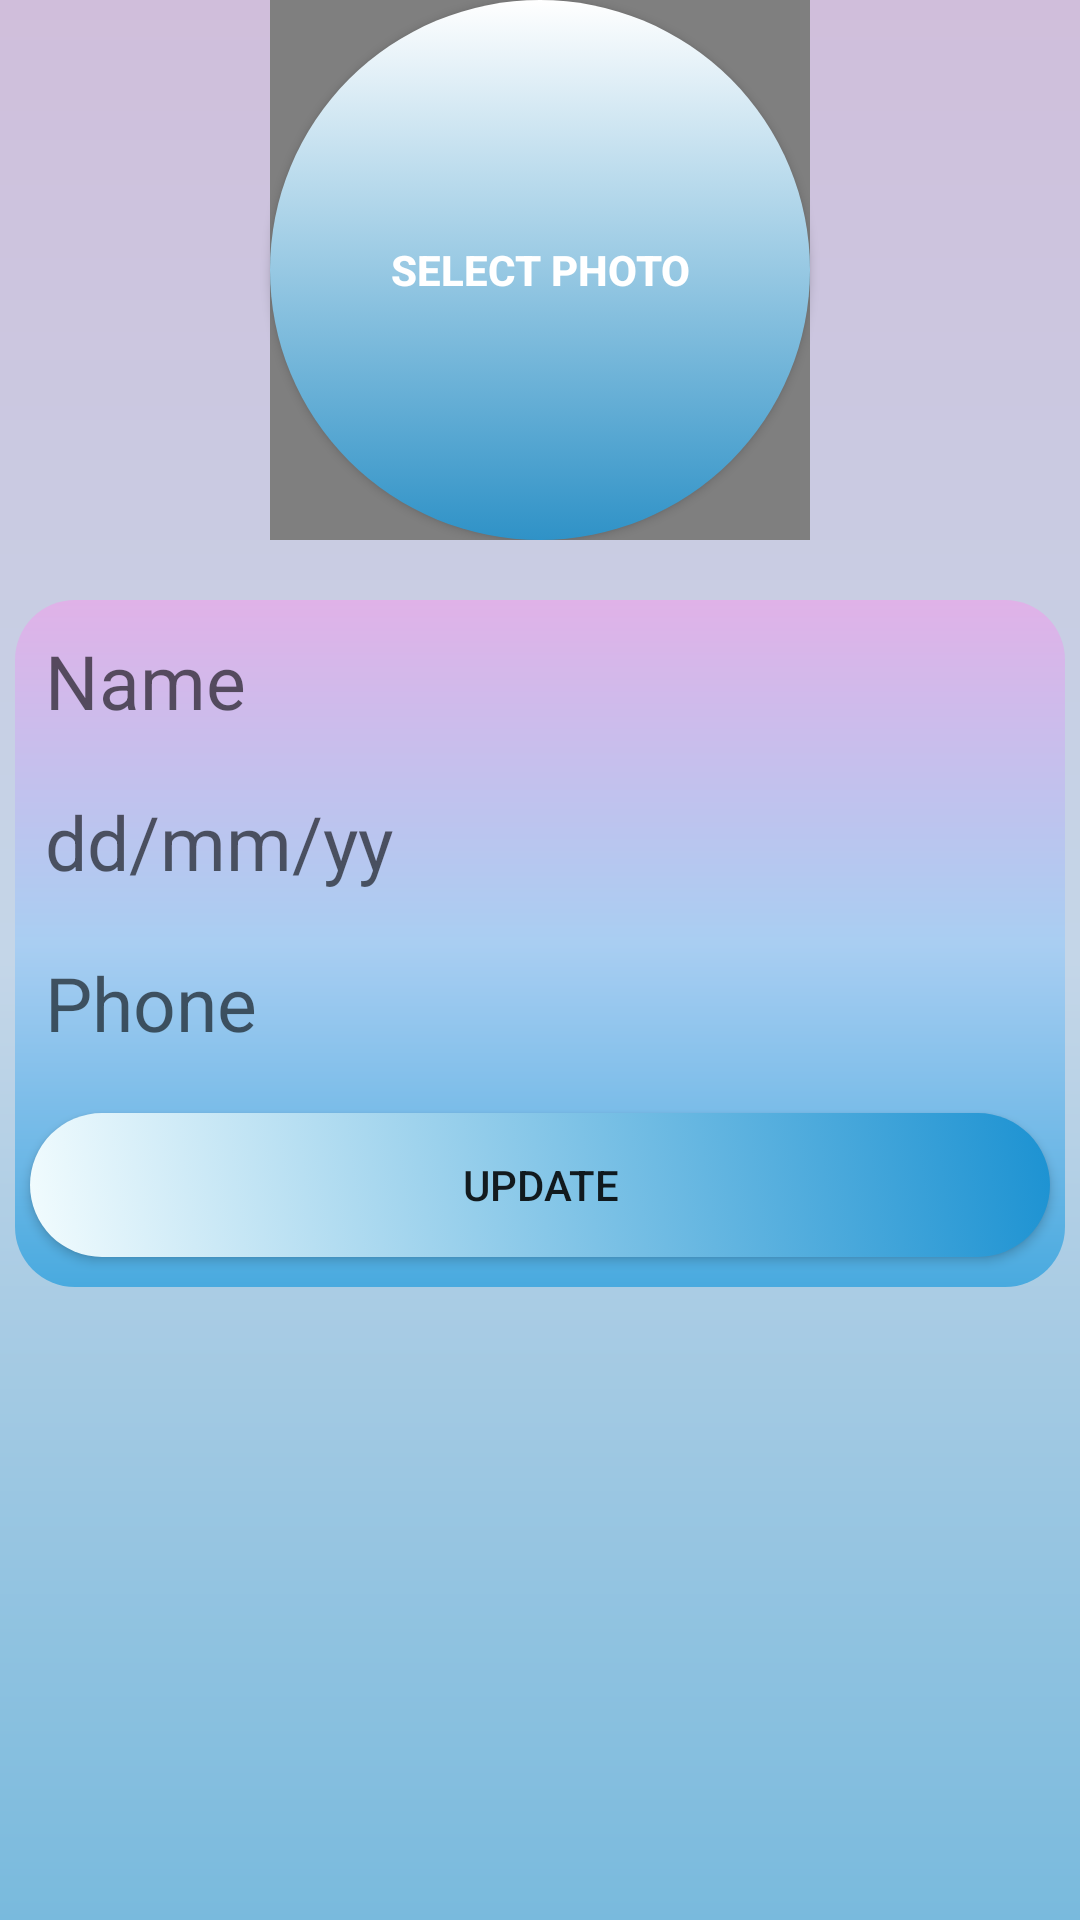

Here is an Android app screen rendered from its layout file. Give the layout XML and the strings, colors and styles it references.
<!-- AndroidManifest.xml: application theme Theme.ITalk -->
<!-- res/layout/activity_update.xml -->
<?xml version="1.0" encoding="utf-8"?>
<LinearLayout xmlns:tools="http://schemas.android.com/tools"
    android:layout_width="match_parent"
    android:layout_height="match_parent"
    xmlns:android="http://schemas.android.com/apk/res/android"
    android:orientation="vertical"

    xmlns:app="http://schemas.android.com/apk/res-auto"
    android:background="@drawable/background_application1">
    <androidx.constraintlayout.widget.ConstraintLayout
        android:layout_width="match_parent"
        android:layout_height="wrap_content">

        <androidx.appcompat.widget.AppCompatButton
            android:id="@+id/infoUserImgUpdate"
            android:layout_width="180dp"
            android:layout_height="180dp"
            android:background="@drawable/rounded_select_photo_button"
            android:ems="10"
            android:gravity="center"
            android:text="Select photo"
            android:textColor="@color/white"
            android:textSize="14sp"
            android:textStyle="bold"
            app:layout_constraintEnd_toEndOf="parent"
            app:layout_constraintStart_toStartOf="parent"
            app:layout_constraintTop_toTopOf="parent" />

        <de.hdodenhof.circleimageview.CircleImageView
            android:id="@+id/selectPhotoImageView_update"
            android:layout_width="180dp"
            android:layout_height="180dp"
            app:layout_constraintEnd_toEndOf="@+id/infoUserImgUpdate"
            app:layout_constraintStart_toStartOf="@+id/infoUserImgUpdate"
            app:layout_constraintTop_toTopOf="@+id/infoUserImgUpdate" />
    </androidx.constraintlayout.widget.ConstraintLayout>
    <LinearLayout
        android:layout_width="match_parent"
        android:layout_height="wrap_content"
        android:orientation="vertical"
        android:layout_marginTop="20dp"
        android:background="@drawable/form"
        android:layout_marginLeft="5dp"
        android:layout_marginRight="5dp">
        <EditText
            android:id="@+id/update_name"
            android:layout_width="match_parent"
            android:layout_height="wrap_content"
            android:hint="Name"
            android:textSize="25sp"
            android:paddingLeft="5dp"
            android:paddingRight="5dp"
            android:background="@drawable/rounded_edittext_register_login"
            android:layout_marginBottom="20dp"
            android:layout_marginLeft="5dp"
            android:layout_marginRight="5dp"
            android:layout_marginTop="10dp"
            />
        <EditText
            android:id="@+id/update_date"
            android:layout_width="match_parent"
            android:layout_height="wrap_content"
            android:hint="dd/mm/yy"
            android:textSize="25sp"
            android:paddingLeft="5dp"
            android:paddingRight="5dp"
            android:background="@drawable/rounded_edittext_register_login"
            android:layout_marginBottom="20dp"
            android:layout_marginLeft="5dp"
            android:layout_marginRight="5dp"
            />
        <EditText
            android:id="@+id/update_phone"
            android:layout_width="match_parent"
            android:layout_height="wrap_content"
            android:hint="Phone"
            android:textSize="25sp"
            android:paddingLeft="5dp"
            android:paddingRight="5dp"
            android:background="@drawable/rounded_edittext_register_login"
            android:layout_marginBottom="20dp"
            android:layout_marginLeft="5dp"
            android:layout_marginRight="5dp"
            />
        <Button
            android:id="@+id/button_update_data_user"
            android:layout_width="match_parent"
            android:layout_height="wrap_content"
            android:text="Update"
            android:layout_gravity="center"
            android:background="@drawable/rounded_button_register_login_color"
            android:layout_marginLeft="5dp"
            android:layout_marginRight="5dp"
            android:layout_marginBottom="10dp"/>
    </LinearLayout>
</LinearLayout>
<!-- resources referenced by this layout -->
<resources>
  <color name="white">#FFFFFFFF</color>
  <!-- drawable background_application1 (drawable) -->
  <?xml version="1.0" encoding="utf-8"?>
  <shape xmlns:android="http://schemas.android.com/apk/res/android">
      <gradient
          android:startColor="#79BADD"
          android:centerColor="#C4D6E8"
          android:endColor="#D0BEDB"
          android:angle="90"
          />
  </shape>
  <!-- drawable form (drawable) -->
  <?xml version="1.0" encoding="utf-8"?>
  <shape xmlns:android="http://schemas.android.com/apk/res/android">
      <gradient
          android:startColor="#49AADF"
          android:centerColor="#A9CEF2"
          android:endColor="#E0B2E8"
          android:angle="90"
          />
      <corners android:radius="20dp"/>
  </shape>
  <!-- drawable rounded_button_register_login_color (drawable) -->
  <?xml version="1.0" encoding="utf-8"?>
  <selector xmlns:android="http://schemas.android.com/apk/res/android">
      <item>
          <shape android:shape="rectangle">
              <gradient android:startColor="#f2fcfe"
                  android:endColor="#1c92d2"
                  android:angle="45"/>
              <corners android:radius="50dp"/>
          </shape>
      </item>
  </selector>
  <!-- drawable rounded_select_photo_button (drawable) -->
  <?xml version="1.0" encoding="utf-8"?>
  <selector xmlns:android="http://schemas.android.com/apk/res/android">
      <item>
          <shape android:shape="oval">
              <gradient android:startColor="#FFFFFF"
                  android:endColor="#2F92C7"
                  android:angle="30"/>
              <corners android:radius="75dp"/>
          </shape>
      </item>
  </selector>
  <style name="Theme.ITalk" parent="Theme.MaterialComponents.DayNight.Bridge">
          
          <item name="colorPrimary">#B3DAFF</item>
          <item name="colorPrimaryVariant">#B3DAFF</item>
          <item name="colorOnPrimary">@color/white</item>
          
          <item name="colorSecondary">@color/teal_200</item>
          <item name="colorSecondaryVariant">@color/teal_700</item>
          <item name="colorOnSecondary">@color/black</item>
          
          <item name="android:statusBarColor">?attr/colorPrimaryVariant</item>
          
      </style>
  <color name="teal_200">#FF03DAC5</color>
  <color name="teal_700">#FF018786</color>
  <color name="black">#FF000000</color>
</resources>
